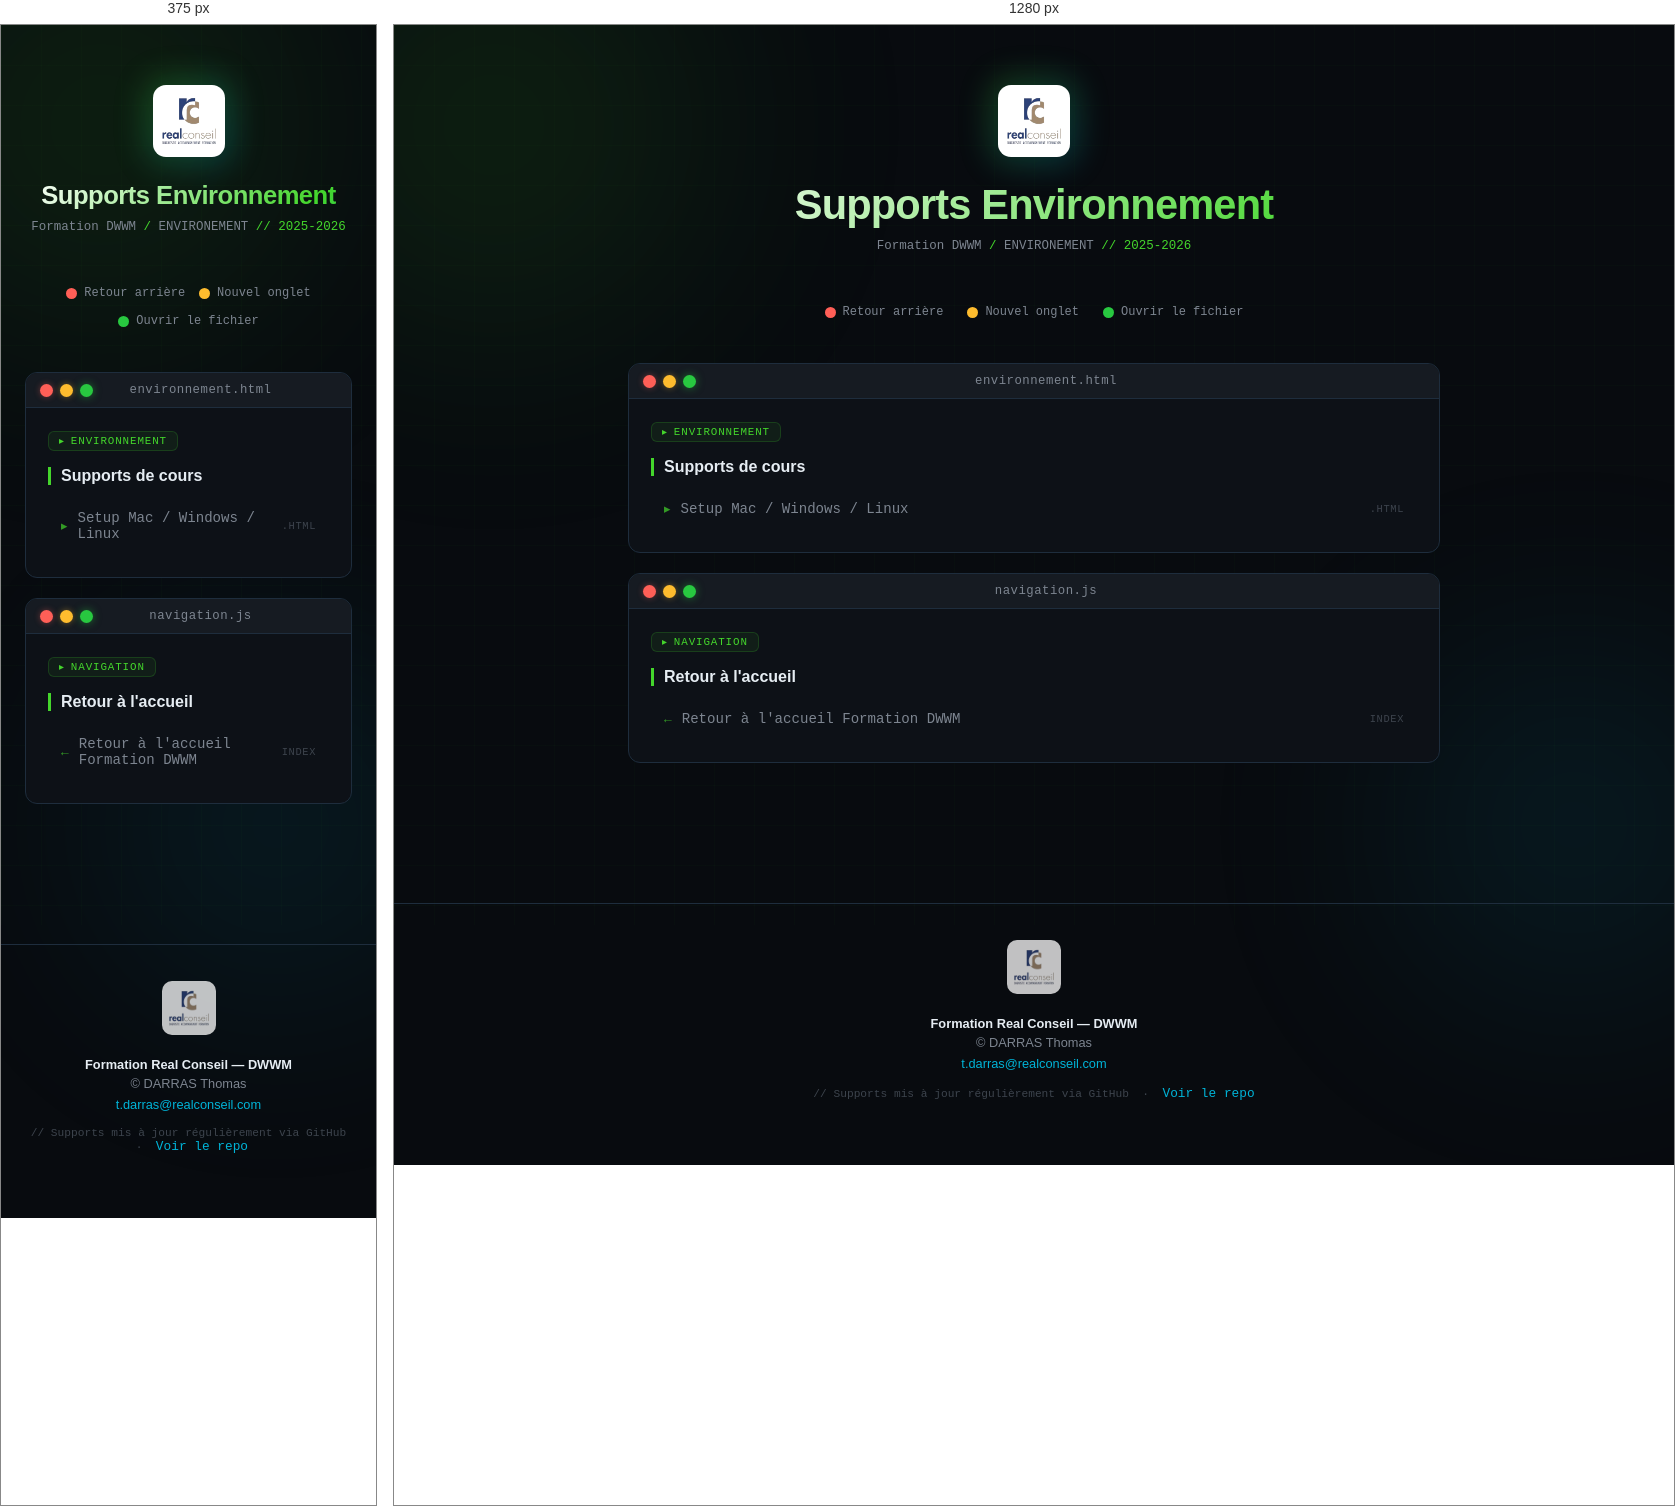
Rendered at 375 px and 1280 px, left to right.

<!-- file: index.html -->
<!DOCTYPE html>
<html lang="fr">
<head>
    <meta charset="UTF-8">
    <meta name="viewport" content="width=device-width, initial-scale=1.0">
    <link rel="icon" href="../favicon-32x32.png" type="image/png">
    <title>Supports Environnement - Formation DWWM</title>
    <style>
        :root {
            --bg-deep:      #080b0f;
            --bg-card:      #0d1117;
            --titlebar:     #161b22;
            --border:       #1e2d3d;
            --accent-neon:  #44D62C;
            --accent-blue:  #00b4d8;
            --text-primary: #e6edf3;
            --text-muted:   #7d8590;
            --text-dim:     #3d444d;
            --red-btn:      #ff5f57;
            --orange-btn:   #febc2e;
            --green-btn:    #28c840;
            --font-mono:    'SF Mono','Fira Code','Cascadia Code','Consolas',monospace;
            --font-ui:      -apple-system,BlinkMacSystemFont,'Segoe UI',system-ui,sans-serif;
        }
        * { margin:0; padding:0; box-sizing:border-box; }
        html { scroll-behavior:smooth; }
        body { font-family:var(--font-ui); background:var(--bg-deep); min-height:100vh; color:var(--text-primary); overflow-x:hidden; }
        body::before { content:''; position:fixed; inset:0; background-image: linear-gradient(rgba(68,214,44,.025) 1px, transparent 1px), linear-gradient(90deg, rgba(68,214,44,.025) 1px, transparent 1px); background-size:40px 40px; pointer-events:none; z-index:0; }
        .orb { position:fixed; border-radius:50%; filter:blur(120px); pointer-events:none; z-index:0; opacity:.15; }
        .orb-1 { width:500px;height:500px; background:radial-gradient(circle,#44D62C,transparent); top:-150px;left:-150px; animation:orbFloat 18s ease-in-out infinite; }
        .orb-2 { width:400px;height:400px; background:radial-gradient(circle,#00b4d8,transparent); bottom:-100px;right:-100px; animation:orbFloat 22s ease-in-out infinite reverse; }
        @keyframes orbFloat { 0%,100%{transform:translate(0,0)} 33%{transform:translate(20px,-20px)} 66%{transform:translate(-15px,15px)} }
        .overlay { position:fixed; inset:0; background:var(--bg-deep); z-index:9999; opacity:0; pointer-events:none; transition:opacity .35s ease; }
        .overlay.active { opacity:1; pointer-events:all; }
        .container { position:relative; z-index:1; max-width:860px; margin:0 auto; padding:60px 24px 80px; transition:transform .35s cubic-bezier(.4,0,.2,1), opacity .35s ease; }
        .header { text-align:center; margin-bottom:52px; animation:fadeDown .55s ease both; }
        @keyframes fadeDown { from{opacity:0;transform:translateY(-18px)} to{opacity:1;transform:translateY(0)} }
        .logo-wrap { display:inline-block; margin-bottom:20px; position:relative; }
        .logo-wrap::before { content:''; position:absolute; inset:-8px; border-radius:20px; background:linear-gradient(135deg,var(--accent-neon),var(--accent-blue)); opacity:.25; filter:blur(16px); animation:logoPulse 3s ease-in-out infinite; }
        @keyframes logoPulse { 0%,100%{opacity:.15} 50%{opacity:.45} }
        .logo-wrap img { position:relative; width:72px; background:#fff; padding:9px; border-radius:13px; display:block; }
        .header h1 { font-size:clamp(1.7rem,4vw,2.6rem); font-weight:700; letter-spacing:-.02em; background:linear-gradient(135deg,#fff 0%,var(--accent-neon) 45%,var(--accent-blue) 90%); background-size:200% auto; -webkit-background-clip:text; -webkit-text-fill-color:transparent; background-clip:text; animation:gradShift 6s linear infinite; margin-bottom:10px; }
        @keyframes gradShift { 0%{background-position:0% center} 100%{background-position:200% center} }
        .breadcrumb { font-family:var(--font-mono); font-size:.78rem; color:var(--text-muted); }
        .breadcrumb span { color:var(--accent-neon); }
        .legend { display:flex; justify-content:center; gap:24px; flex-wrap:wrap; margin-bottom:44px; animation:fadeDown .55s ease .1s both; }
        .legend-item { display:flex; align-items:center; gap:7px; font-size:.75rem; color:var(--text-muted); font-family:var(--font-mono); }
        .leg-dot { width:11px;height:11px;border-radius:50%; flex-shrink:0; }
        .leg-dot.r{background:var(--red-btn)} .leg-dot.o{background:var(--orange-btn)} .leg-dot.g{background:var(--green-btn)}
        .mac-card { background:var(--bg-card); border:1px solid var(--border); border-radius:12px; overflow:hidden; margin-bottom:20px; transition:transform .3s cubic-bezier(.34,1.56,.64,1), border-color .3s, box-shadow .3s; animation:fadeUp .5s ease both; }
        @keyframes fadeUp { from{opacity:0;transform:translateY(22px)} to{opacity:1;transform:translateY(0)} }
        .mac-card:nth-child(1){animation-delay:.05s} .mac-card:nth-child(2){animation-delay:.12s} .mac-card:nth-child(3){animation-delay:.19s}
        .mac-card:hover { transform:translateY(-5px) scale(1.005); border-color:rgba(68,214,44,.3); box-shadow:0 20px 50px rgba(0,0,0,.55), 0 0 0 1px rgba(68,214,44,.12); }
        .titlebar { background:var(--titlebar); padding:10px 14px; display:flex; align-items:center; gap:10px; border-bottom:1px solid var(--border); }
        .dots { display:flex; gap:7px; align-items:center; }
        .dot { width:13px;height:13px; border-radius:50%; cursor:pointer; border:none; outline:none; position:relative; transition:filter .15s, transform .15s; flex-shrink:0; }
        .dot:hover { filter:brightness(1.25); transform:scale(1.15); }
        .dot:active { transform:scale(.88); }
        .dot-r { background:var(--red-btn); box-shadow:0 0 6px rgba(255,95,87,.4); }
        .dot-o { background:var(--orange-btn); box-shadow:0 0 6px rgba(254,188,46,.4); }
        .dot-g { background:var(--green-btn); box-shadow:0 0 8px rgba(40,200,64,.5); }
        .dot-icon { position:absolute; inset:0; display:flex; align-items:center; justify-content:center; font-size:8px; font-weight:900; color:rgba(0,0,0,.65); opacity:0; transition:opacity .15s; }
        .titlebar:hover .dot-icon { opacity:1; }
        .titlebar-name { flex:1; text-align:center; font-family:var(--font-mono); font-size:.77rem; color:var(--text-muted); letter-spacing:.04em; margin-right:39px; }
        .card-body { padding:22px 22px 24px; }
        .card-tag { display:inline-flex; align-items:center; gap:6px; background:rgba(68,214,44,.07); border:1px solid rgba(68,214,44,.18); border-radius:6px; padding:3px 10px; font-family:var(--font-mono); font-size:.68rem; color:var(--accent-neon); letter-spacing:.08em; text-transform:uppercase; margin-bottom:16px; }
        .card-tag::before { content:'▸'; font-size:.62rem; }
        .card-section-title { font-size:1rem; font-weight:600; color:var(--text-primary); margin-bottom:14px; padding-left:10px; border-left:3px solid var(--accent-neon); }
        .link-list { display:flex; flex-direction:column; gap:4px; }
        .link-item { display:flex; align-items:center; gap:10px; padding:10px 12px; border-radius:8px; border:1px solid transparent; text-decoration:none; color:var(--text-muted); font-size:.88rem; font-family:var(--font-mono); transition:all .2s ease; cursor:pointer; }
        .link-item:hover { background:rgba(68,214,44,.06); border-color:rgba(68,214,44,.2); color:var(--text-primary); padding-left:18px; }
        .li-icon { font-size:.8rem; color:var(--accent-neon); opacity:.7; flex-shrink:0; transition:opacity .2s; }
        .link-item:hover .li-icon { opacity:1; }
        .li-ext { margin-left:auto; font-size:.65rem; color:var(--text-dim); text-transform:uppercase; letter-spacing:.06em; flex-shrink:0; }
        .toast { position:fixed; bottom:28px; left:50%; transform:translateX(-50%) translateY(70px); background:var(--titlebar); border:1px solid var(--border); border-radius:10px; padding:10px 20px; font-family:var(--font-mono); font-size:.8rem; color:var(--orange-btn); box-shadow:0 8px 30px rgba(0,0,0,.5); z-index:1000; transition:transform .3s cubic-bezier(.34,1.56,.64,1), opacity .3s ease; opacity:0; white-space:nowrap; }
        .toast.show { transform:translateX(-50%) translateY(0); opacity:1; }
        footer { position:relative; z-index:1; text-align:center; padding:36px 24px 60px; border-top:1px solid var(--border); margin-top:40px; }
        footer img { width:54px; background:#fff; padding:7px; border-radius:10px; margin-bottom:14px; opacity:.75; }
        footer p { color:var(--text-muted); font-size:.8rem; margin:4px 0; }
        footer a { color:var(--accent-blue); text-decoration:none; font-size:.8rem; }
        footer a:hover { text-decoration:underline; }
        .mono { font-family:var(--font-mono); color:var(--text-dim); font-size:.7rem; margin-top:14px; }
        @media(max-width:600px) { .legend{gap:14px} .header h1{font-size:1.6rem} }
    </style>
</head>
<body>
<div class="overlay" id="overlay"></div>
<div class="toast" id="toast"></div>
<div class="orb orb-1"></div>
<div class="orb orb-2"></div>

<div class="container" id="mainContainer">
    <header class="header">
        <div class="logo-wrap">
            <img src="../JAVASCRIPT/Supports/IMG/realconseil_logo-removebg-preview.png" alt="Real Conseil">
        </div>
        <h1>Supports Environnement</h1>
        <p class="breadcrumb">Formation DWWM <span>/</span> ENVIRONEMENT <span>// 2025-2026</span></p>
    </header>

    <div class="legend">
        <div class="legend-item"><div class="leg-dot r"></div>Retour arrière</div>
        <div class="legend-item"><div class="leg-dot o"></div>Nouvel onglet</div>
        <div class="legend-item"><div class="leg-dot g"></div>Ouvrir le fichier</div>
    </div>

    <!-- Carte 1 : Document principal -->
    <div class="mac-card">
        <div class="titlebar">
            <div class="dots">
                <button class="dot dot-r" onclick="goBack(event)" title="Retour arrière"><span class="dot-icon">✕</span></button>
                <button class="dot dot-o" onclick="openTab(event,'/ENVIRONEMENT/support_environnement.html')" title="Nouvel onglet"><span class="dot-icon">⊞</span></button>
                <button class="dot dot-g" onclick="goTo(event,'/ENVIRONEMENT/support_environnement.html')" title="Ouvrir"><span class="dot-icon">↗</span></button>
            </div>
            <span class="titlebar-name">environnement.html</span>
        </div>
        <div class="card-body">
            <div class="card-tag">ENVIRONNEMENT</div>
            <p class="card-section-title">Supports de cours</p>
            <div class="link-list">
                <a class="link-item" onclick="goTo(event,'/ENVIRONEMENT/support_environnement.html')">
                    <span class="li-icon">▸</span> Setup Mac / Windows / Linux <span class="li-ext">.html</span>
                </a>
            </div>
        </div>
    </div>

    <!-- Carte 2 : Navigation retour -->
    <div class="mac-card">
        <div class="titlebar">
            <div class="dots">
                <button class="dot dot-r" onclick="goBack(event)" title="Retour arrière"><span class="dot-icon">✕</span></button>
                <button class="dot dot-o" onclick="openTab(event,'../index.html')" title="Accueil dans nouvel onglet"><span class="dot-icon">⊞</span></button>
                <button class="dot dot-g" onclick="goTo(event,'../index.html')" title="Retour accueil"><span class="dot-icon">↗</span></button>
            </div>
            <span class="titlebar-name">navigation.js</span>
        </div>
        <div class="card-body">
            <div class="card-tag">Navigation</div>
            <p class="card-section-title">Retour à l'accueil</p>
            <div class="link-list">
                <a class="link-item" onclick="goTo(event,'../index.html')">
                    <span class="li-icon">←</span> Retour à l'accueil Formation DWWM <span class="li-ext">index</span>
                </a>
            </div>
        </div>
    </div>
</div>

<footer>
    <img src="../JAVASCRIPT/Supports/IMG/realconseil_logo-removebg-preview.png" alt="Real Conseil">
    <p><strong style="color:var(--text-primary)">Formation Real Conseil — DWWM</strong></p>
    <p>&copy; DARRAS Thomas</p>
    <a href="mailto:t.darras@realconseil.com">t.darras@realconseil.com</a>
    <p class="mono">// Supports mis à jour régulièrement via GitHub &nbsp;·&nbsp;
        <a href="https://github.com/nicepowpowloko/Devlille" target="_blank">Voir le repo</a>
    </p>
</footer>

<script>
    function goBack(event) {
        event.stopPropagation();
        if (window.history.length > 1) {
            pageOut(() => window.history.back());
        } else {
            showToast('⬅ Pas d\'historique de navigation');
        }
    }
    function openTab(event, url) {
        event.stopPropagation();
        window.open(url, '_blank');
        showToast('🟠 Ouvert dans un nouvel onglet !');
    }
    function goTo(event, url) {
        event.stopPropagation();
        pageOut(() => { window.location.href = url; });
    }
    function pageOut(cb) {
        const overlay   = document.getElementById('overlay');
        const container = document.getElementById('mainContainer');
        container.style.transition = 'transform .32s ease, opacity .32s ease';
        container.style.transform  = 'scale(0.96) translateY(8px)';
        container.style.opacity    = '0';
        overlay.classList.add('active');
        setTimeout(cb, 340);
    }
    function showToast(msg) {
        const t = document.getElementById('toast');
        t.textContent = msg;
        t.classList.add('show');
        setTimeout(() => t.classList.remove('show'), 2600);
    }
    window.addEventListener('pageshow', () => {
        const c = document.getElementById('mainContainer');
        c.style.transition = 'none';
        c.style.transform  = 'scale(0.96) translateY(10px)';
        c.style.opacity    = '0';
        requestAnimationFrame(() => {
            c.style.transition = 'transform .45s cubic-bezier(.34,1.2,.64,1), opacity .4s ease';
            c.style.transform  = 'scale(1) translateY(0)';
            c.style.opacity    = '1';
        });
    });
</script>

<script src="../cursor.js"></script>

</body>
</html>